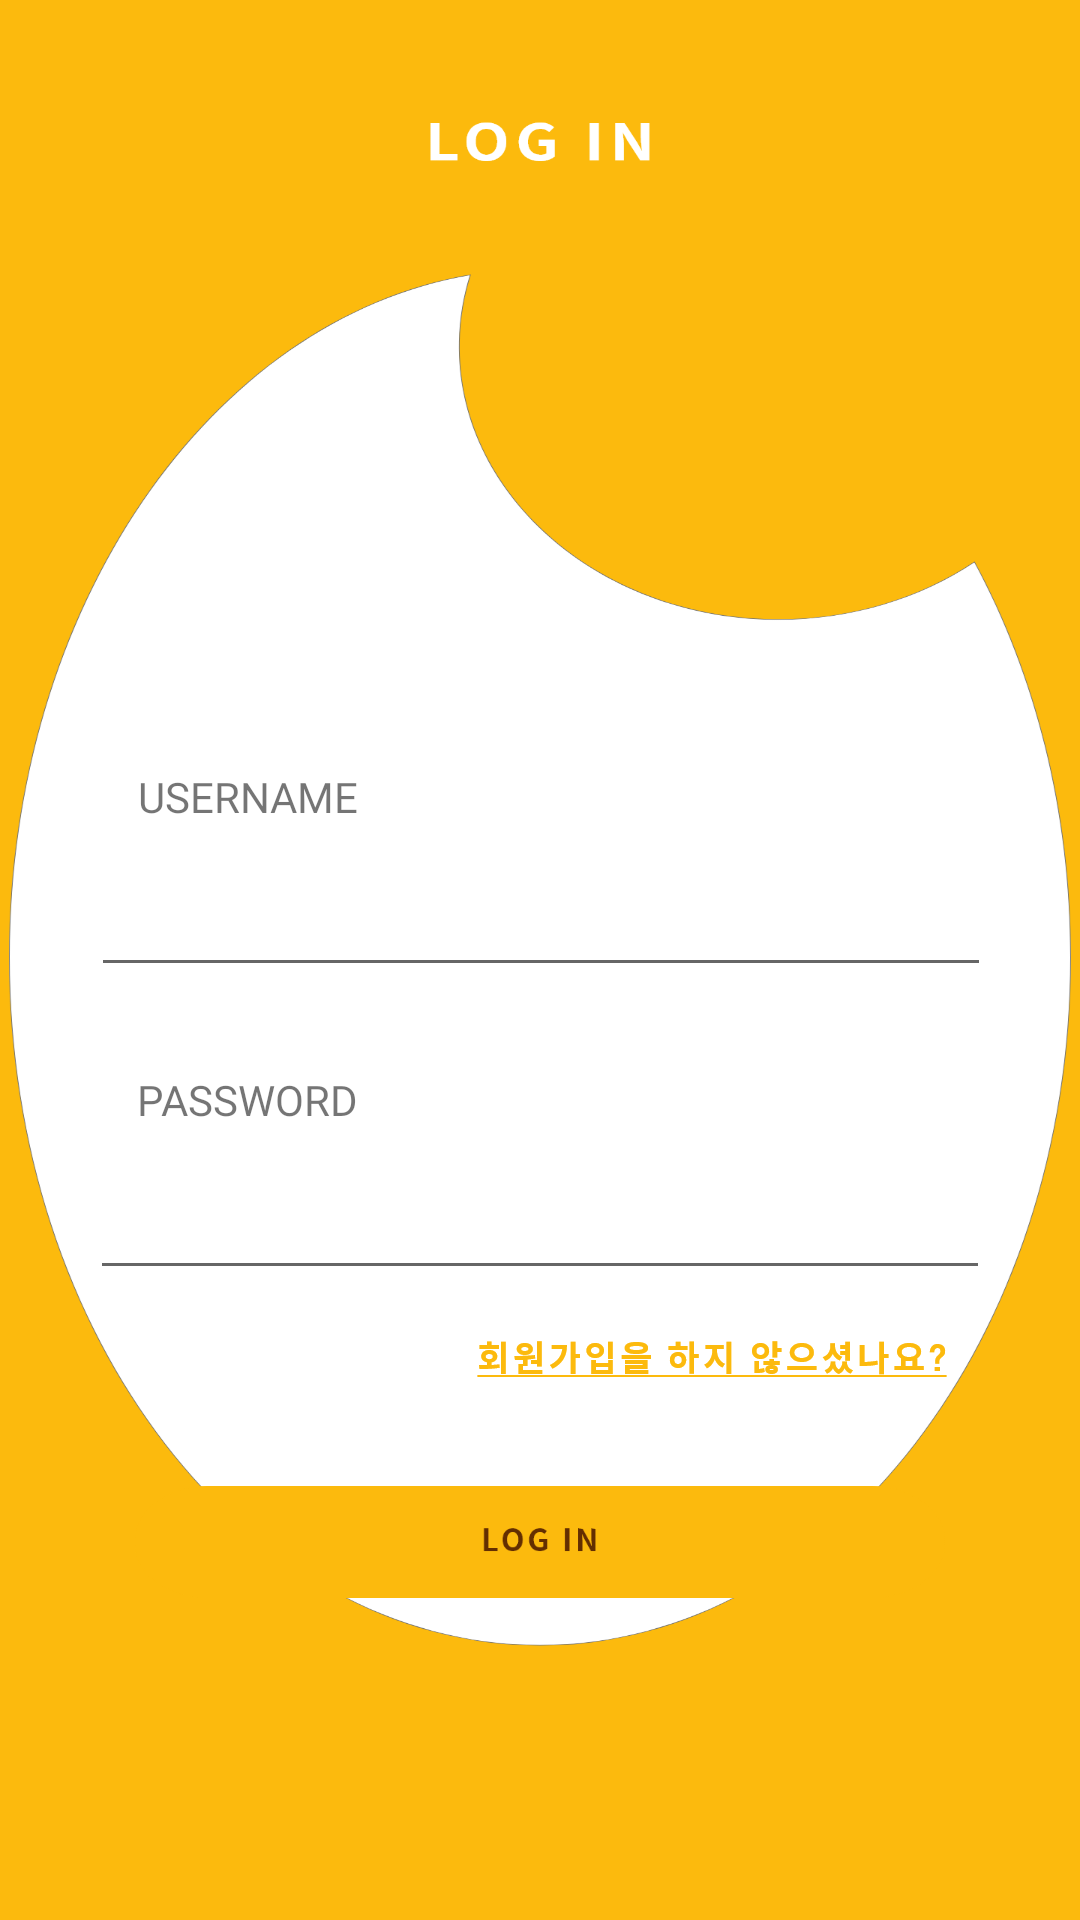

Reconstruct the res/layout file that produces this screen, plus the resources it refers to.
<!-- AndroidManifest.xml: application theme Theme.CLUG_Bobple -->
<!-- res/layout/activity_login.xml -->
<?xml version="1.0" encoding="utf-8"?>
<androidx.constraintlayout.widget.ConstraintLayout xmlns:android="http://schemas.android.com/apk/res/android"
    xmlns:app="http://schemas.android.com/apk/res-auto"
    xmlns:tools="http://schemas.android.com/tools"
    android:layout_width="match_parent"
    android:layout_height="match_parent"
    android:background="@mipmap/login_background"
    tools:context=".LoginActivity">


    <ImageView
        android:id="@+id/login"
        android:layout_width="270dp"
        android:layout_height="50dp"
        android:layout_marginStart="8dp"
        android:layout_marginTop="28dp"
        android:layout_marginEnd="8dp"
        app:layout_constraintEnd_toEndOf="parent"
        app:layout_constraintStart_toStartOf="parent"
        app:layout_constraintTop_toBottomOf="@+id/logintosignup"
        app:srcCompat="@mipmap/login" />

    <ImageView
        android:id="@+id/logintosignup"
        android:layout_width="wrap_content"
        android:layout_height="wrap_content"
        android:layout_marginTop="16dp"
        app:layout_constraintEnd_toEndOf="parent"
        app:layout_constraintHorizontal_bias="0.783"
        app:layout_constraintStart_toStartOf="parent"
        app:layout_constraintTop_toBottomOf="@+id/user_password"
        app:srcCompat="@mipmap/logintosignup" />

    <EditText
        android:id="@+id/user_id"
        android:layout_width="300dp"
        android:layout_height="50dp"
        android:layout_marginStart="8dp"
        android:layout_marginTop="4dp"
        android:layout_marginEnd="8dp"
        app:layout_constraintEnd_toEndOf="parent"
        app:layout_constraintHorizontal_bias="0.505"
        app:layout_constraintStart_toStartOf="parent"
        app:layout_constraintTop_toBottomOf="@+id/textView"
        tools:ignore="MissingConstraints" />

    <EditText
        android:id="@+id/user_password"
        android:layout_width="300dp"
        android:layout_height="50dp"
        android:layout_marginTop="4dp"
        android:inputType="textPassword"
        app:layout_constraintEnd_toEndOf="parent"
        app:layout_constraintStart_toStartOf="parent"
        app:layout_constraintTop_toBottomOf="@+id/textView2"
        tools:ignore="MissingConstraints" />

    <TextView
        android:id="@+id/textView"
        android:layout_width="wrap_content"
        android:layout_height="wrap_content"
        android:layout_marginTop="256dp"
        android:fontFamily="@font/spb"
        android:text="USERNAME"
        app:layout_constraintEnd_toEndOf="parent"
        app:layout_constraintHorizontal_bias="0.161"
        app:layout_constraintStart_toStartOf="parent"
        app:layout_constraintTop_toTopOf="parent" />

    <TextView
        android:id="@+id/textView2"
        android:layout_width="wrap_content"
        android:layout_height="wrap_content"
        android:layout_marginTop="28dp"
        android:fontFamily="@font/spb"
        android:text="PASSWORD"
        app:layout_constraintEnd_toEndOf="parent"
        app:layout_constraintHorizontal_bias="0.16"
        app:layout_constraintStart_toStartOf="parent"
        app:layout_constraintTop_toBottomOf="@+id/user_id" />


</androidx.constraintlayout.widget.ConstraintLayout>
<!-- resources referenced by this layout -->
<resources>
  <!-- mipmap login: png bitmap (mipmap-xxhdpi, 8940 bytes) -->
  <!-- mipmap login_background: png bitmap (mipmap-hdpi, 171548 bytes) -->
  <!-- mipmap logintosignup: png bitmap (mipmap-xxhdpi, 4751 bytes) -->
  <style name="Theme.CLUG_Bobple" parent="Theme.MaterialComponents.DayNight.DarkActionBar">
          <item name="windowNoTitle">true</item>
          <item name="android:windowFullscreen">true</item>
          
          <item name="colorPrimary">@color/purple_500</item>
          <item name="colorPrimaryVariant">@color/purple_700</item>
          <item name="colorOnPrimary">@color/white</item>
          
          <item name="colorSecondary">@color/teal_200</item>
          <item name="colorSecondaryVariant">@color/teal_700</item>
          <item name="colorOnSecondary">@color/black</item>
          
          <item name="android:statusBarColor" tools:targetApi="l">?attr/colorPrimaryVariant</item>
          
      </style>
  <color name="purple_500">#FF6200EE</color>
  <color name="purple_700">#FF3700B3</color>
  <color name="white">#FFFFFFFF</color>
  <color name="teal_200">#FF03DAC5</color>
  <color name="teal_700">#FF018786</color>
  <color name="black">#FF000000</color>
</resources>
